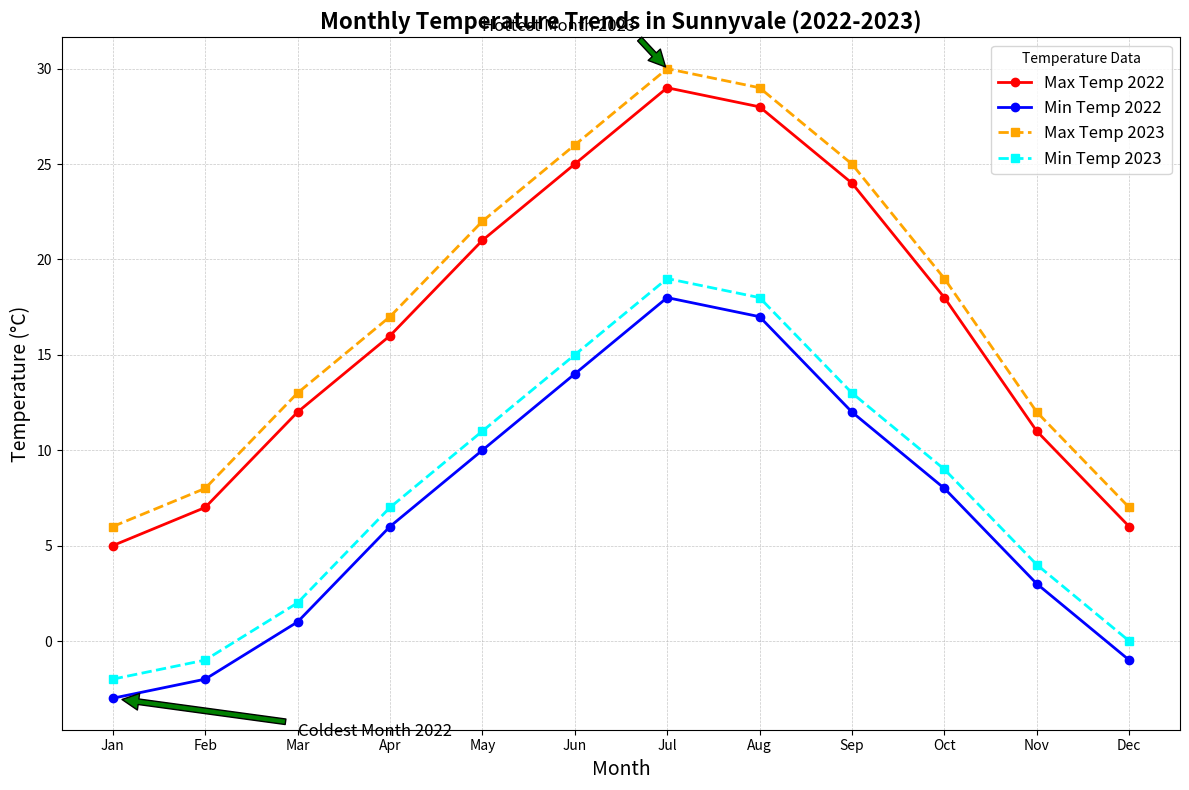

Here is the Python script that generated this plot:
import matplotlib.pyplot as plt
import numpy as np

# Backstory:
# This chart illustrates the average monthly temperatures in degrees Celsius for a fictional city called "Sunnyvale" over a year. The data show temperature trends for two years: 2022 and 2023. There are line plots for the daily maximum and minimum temperatures, helping the city's meteorological studies.

# Months of the year
months = np.array(["Jan", "Feb", "Mar", "Apr", "May", "Jun", "Jul", "Aug", "Sep", "Oct", "Nov", "Dec"])

# Creating artificial temperature data for Sunnyvale (City, daily temperatures in °C) 
# The temperature data doesn't use random and is explicitly crafted here.
max_temp_2022 = np.array([5, 7, 12, 16, 21, 25, 29, 28, 24, 18, 11, 6])
min_temp_2022 = np.array([-3, -2, 1, 6, 10, 14, 18, 17, 12, 8, 3, -1])
max_temp_2023 = np.array([6, 8, 13, 17, 22, 26, 30, 29, 25, 19, 12, 7])
min_temp_2023 = np.array([-2, -1, 2, 7, 11, 15, 19, 18, 13, 9, 4, 0])

# Setup the plot
fig, ax = plt.subplots(figsize=(12, 8))

# Plotting the data for 2022
ax.plot(months, max_temp_2022, label='Max Temp 2022', color='red', marker='o', linestyle='-', linewidth=2)
ax.plot(months, min_temp_2022, label='Min Temp 2022', color='blue', marker='o', linestyle='-', linewidth=2)

# Plotting the data for 2023
ax.plot(months, max_temp_2023, label='Max Temp 2023', color='orange', marker='s', linestyle='--', linewidth=2)
ax.plot(months, min_temp_2023, label='Min Temp 2023', color='cyan', marker='s', linestyle='--', linewidth=2)

# Title and labels
ax.set_title('Monthly Temperature Trends in Sunnyvale (2022-2023)', fontsize=16, fontweight='bold')
ax.set_xlabel('Month', fontsize=14)
ax.set_ylabel('Temperature (°C)', fontsize=14)

# Adding a legend
ax.legend(loc='upper right', fontsize=12, title='Temperature Data')

# Adding grid lines
ax.grid(True, which='both', linestyle='--', linewidth=0.5, alpha=0.7)

# Annotating significant points
ax.annotate('Hottest Month 2023', xy=('Jul', 30), xytext=('May', 32),
            arrowprops=dict(facecolor='green', shrink=0.05), fontsize=12)

ax.annotate('Coldest Month 2022', xy=('Jan', -3), xytext=('Mar', -5),
            arrowprops=dict(facecolor='green', shrink=0.05), fontsize=12)

# Automatically adjust layout
plt.tight_layout()

# Display the plot
plt.show()
